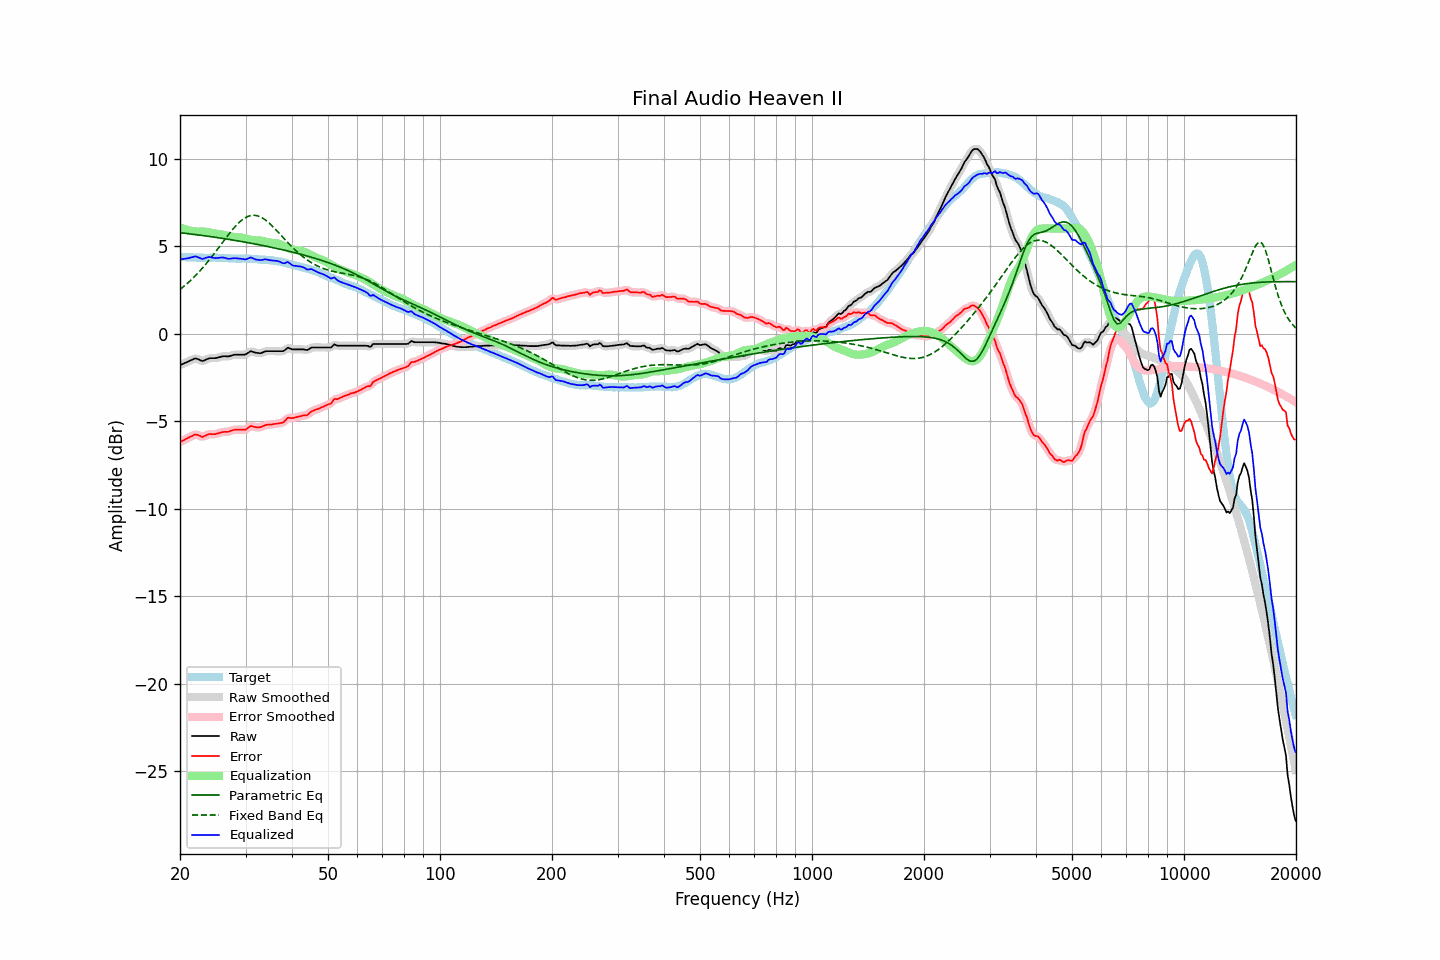

The table this chart was drawn from, first rows:
frequency, raw, error, smoothed, error_smoothed, equalization, parametric_eq, fixed_band_eq, equalized_raw, equalized_smoothed, target
20.00, -1.81, -6.20, -1.80, -6.20, 6.06, 5.76, 2.52, 4.25, 4.26, 4.40
20.20, -1.77, -6.15, -1.77, -6.15, 6.02, 5.75, 2.59, 4.26, 4.26, 4.38
20.40, -1.73, -6.11, -1.73, -6.11, 5.99, 5.74, 2.67, 4.26, 4.26, 4.38
20.61, -1.69, -6.06, -1.69, -6.06, 5.96, 5.73, 2.74, 4.27, 4.27, 4.37
20.81, -1.65, -6.01, -1.65, -6.01, 5.93, 5.72, 2.82, 4.29, 4.29, 4.36
21.02, -1.61, -5.96, -1.60, -5.96, 5.91, 5.71, 2.90, 4.30, 4.30, 4.35
21.23, -1.56, -5.91, -1.56, -5.91, 5.89, 5.70, 2.99, 4.33, 4.33, 4.35
21.44, -1.51, -5.88, -1.51, -5.87, 5.87, 5.69, 3.07, 4.35, 4.36, 4.36
21.66, -1.48, -5.83, -1.47, -5.82, 5.85, 5.68, 3.16, 4.37, 4.38, 4.35
21.87, -1.43, -5.78, -1.44, -5.79, 5.83, 5.66, 3.25, 4.41, 4.39, 4.35
22.09, -1.43, -5.77, -1.43, -5.77, 5.82, 5.65, 3.35, 4.40, 4.39, 4.34
22.31, -1.46, -5.80, -1.45, -5.79, 5.82, 5.64, 3.44, 4.37, 4.37, 4.34
22.54, -1.49, -5.82, -1.50, -5.84, 5.83, 5.63, 3.54, 4.33, 4.33, 4.33
22.76, -1.54, -5.87, -1.54, -5.87, 5.83, 5.62, 3.64, 4.29, 4.29, 4.34
22.99, -1.58, -5.91, -1.55, -5.89, 5.83, 5.60, 3.75, 4.25, 4.28, 4.34
23.22, -1.54, -5.86, -1.54, -5.87, 5.83, 5.59, 3.85, 4.29, 4.29, 4.33
23.45, -1.50, -5.82, -1.50, -5.83, 5.82, 5.58, 3.96, 4.33, 4.32, 4.33
23.69, -1.46, -5.78, -1.45, -5.78, 5.81, 5.57, 4.07, 4.35, 4.36, 4.33
23.92, -1.42, -5.74, -1.42, -5.75, 5.79, 5.55, 4.18, 4.38, 4.37, 4.32
24.16, -1.41, -5.74, -1.41, -5.74, 5.77, 5.54, 4.30, 4.36, 4.36, 4.33
24.40, -1.41, -5.75, -1.40, -5.74, 5.75, 5.53, 4.42, 4.34, 4.34, 4.34
24.65, -1.41, -5.75, -1.41, -5.75, 5.73, 5.51, 4.54, 4.32, 4.32, 4.34
24.89, -1.41, -5.75, -1.40, -5.74, 5.71, 5.50, 4.66, 4.31, 4.31, 4.34
25.14, -1.39, -5.72, -1.39, -5.72, 5.70, 5.49, 4.78, 4.32, 4.31, 4.33
25.39, -1.36, -5.69, -1.36, -5.69, 5.69, 5.47, 4.90, 4.32, 4.33, 4.33
25.65, -1.34, -5.66, -1.33, -5.66, 5.67, 5.46, 5.02, 4.34, 4.34, 4.33
25.91, -1.31, -5.63, -1.31, -5.64, 5.66, 5.44, 5.15, 4.35, 4.35, 4.33
26.16, -1.30, -5.62, -1.30, -5.62, 5.64, 5.43, 5.27, 4.34, 4.34, 4.33
26.43, -1.30, -5.61, -1.30, -5.62, 5.62, 5.42, 5.39, 4.32, 4.32, 4.31
26.69, -1.31, -5.62, -1.30, -5.61, 5.60, 5.40, 5.51, 4.29, 4.30, 4.31
26.96, -1.31, -5.61, -1.30, -5.60, 5.58, 5.39, 5.63, 4.27, 4.28, 4.30
27.23, -1.29, -5.58, -1.28, -5.58, 5.56, 5.37, 5.75, 4.28, 4.28, 4.29
27.50, -1.26, -5.55, -1.26, -5.54, 5.54, 5.36, 5.87, 4.29, 4.29, 4.29
27.77, -1.23, -5.51, -1.23, -5.52, 5.53, 5.34, 5.97, 4.30, 4.30, 4.29
28.05, -1.21, -5.49, -1.21, -5.50, 5.51, 5.33, 6.08, 4.31, 4.30, 4.29
28.33, -1.21, -5.49, -1.20, -5.49, 5.51, 5.31, 6.18, 4.30, 4.30, 4.29
28.62, -1.21, -5.48, -1.20, -5.48, 5.50, 5.29, 6.28, 4.29, 4.30, 4.27
28.90, -1.21, -5.49, -1.21, -5.49, 5.49, 5.28, 6.36, 4.29, 4.29, 4.28
29.19, -1.21, -5.49, -1.21, -5.49, 5.48, 5.26, 6.45, 4.28, 4.28, 4.28
29.48, -1.21, -5.49, -1.21, -5.50, 5.47, 5.25, 6.52, 4.26, 4.26, 4.29
29.78, -1.21, -5.49, -1.20, -5.49, 5.45, 5.23, 6.59, 4.24, 4.25, 4.29
30.08, -1.19, -5.48, -1.18, -5.47, 5.42, 5.21, 6.64, 4.24, 4.25, 4.29
30.38, -1.13, -5.41, -1.12, -5.41, 5.40, 5.20, 6.68, 4.27, 4.28, 4.28
30.68, -1.07, -5.35, -1.07, -5.34, 5.38, 5.18, 6.72, 4.31, 4.31, 4.28
30.99, -1.01, -5.28, -1.03, -5.30, 5.36, 5.16, 6.74, 4.35, 4.33, 4.27
31.30, -1.04, -5.30, -1.03, -5.30, 5.35, 5.15, 6.75, 4.31, 4.31, 4.27
31.61, -1.07, -5.33, -1.06, -5.32, 5.34, 5.13, 6.76, 4.27, 4.28, 4.26
31.93, -1.10, -5.35, -1.09, -5.35, 5.33, 5.11, 6.75, 4.23, 4.24, 4.25
32.24, -1.11, -5.36, -1.11, -5.36, 5.33, 5.09, 6.73, 4.22, 4.22, 4.25
32.57, -1.12, -5.35, -1.12, -5.36, 5.32, 5.08, 6.70, 4.21, 4.20, 4.24
32.89, -1.13, -5.35, -1.11, -5.34, 5.32, 5.06, 6.67, 4.19, 4.20, 4.22
33.22, -1.10, -5.32, -1.09, -5.31, 5.30, 5.04, 6.62, 4.21, 4.21, 4.22
33.55, -1.06, -5.27, -1.06, -5.28, 5.28, 5.02, 6.56, 4.23, 4.23, 4.22
33.89, -1.02, -5.23, -1.02, -5.24, 5.26, 5.00, 6.50, 4.24, 4.24, 4.22
34.23, -1.01, -5.21, -1.01, -5.21, 5.24, 4.98, 6.43, 4.23, 4.23, 4.20
34.57, -1.01, -5.21, -1.00, -5.20, 5.21, 4.96, 6.35, 4.21, 4.21, 4.20
34.92, -1.01, -5.19, -1.00, -5.20, 5.20, 4.95, 6.27, 4.19, 4.19, 4.19
35.27, -1.01, -5.20, -1.01, -5.19, 5.18, 4.93, 6.18, 4.18, 4.18, 4.19
35.62, -1.01, -5.18, -1.01, -5.18, 5.18, 4.91, 6.09, 4.17, 4.17, 4.17
35.97, -1.01, -5.16, -1.01, -5.16, 5.17, 4.89, 6.00, 4.17, 4.17, 4.16
... 635 more rows
